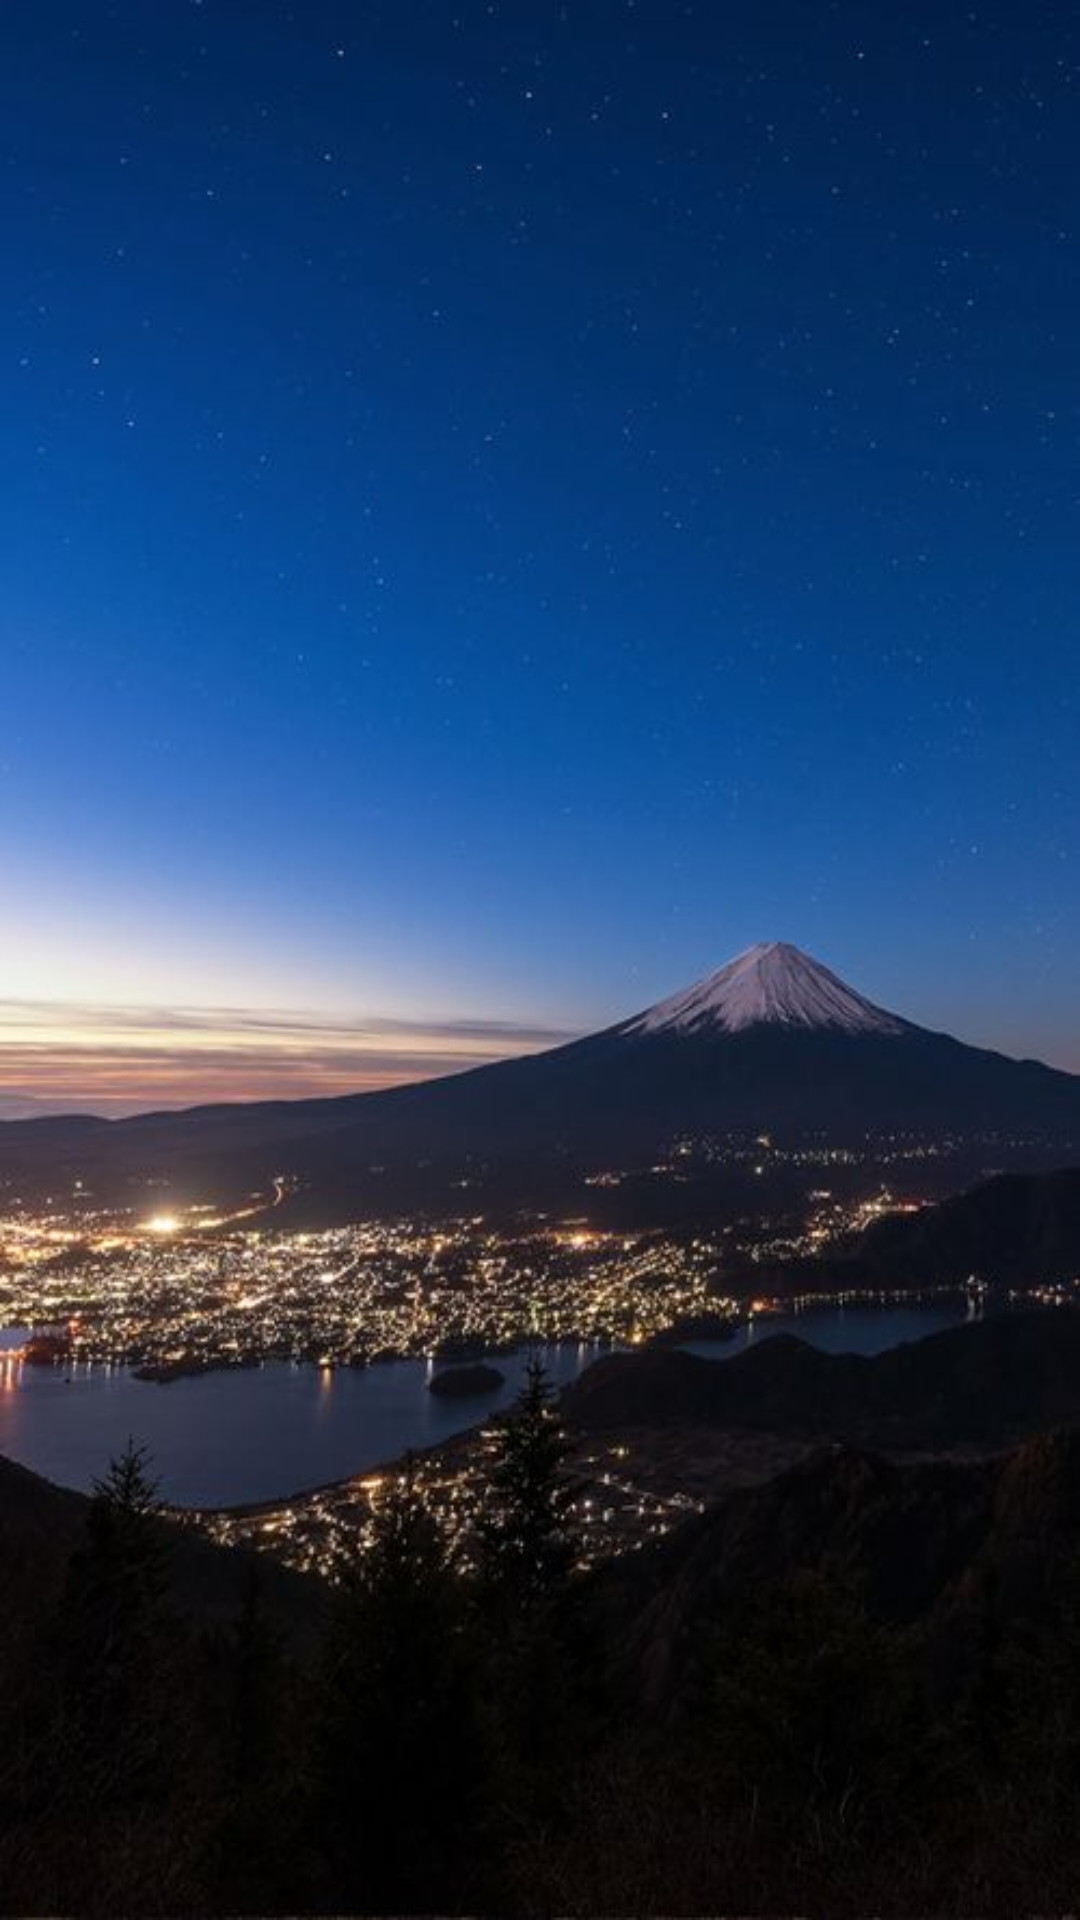

Produce the Android XML layout that renders to this screen, including the resource entries it uses.
<!-- AndroidManifest.xml: application theme AppTheme -->
<!-- res/layout/content_main.xml -->
<?xml version="1.0" encoding="utf-8"?>
<android.support.constraint.ConstraintLayout xmlns:android="http://schemas.android.com/apk/res/android"
    xmlns:app="http://schemas.android.com/apk/res-auto"
    xmlns:tools="http://schemas.android.com/tools"
    android:layout_width="match_parent"
    android:layout_height="match_parent"
    app:layout_behavior="@string/appbar_scrolling_view_behavior"
    tools:context="com.example.mosaab.weather.ViewHolder.MainActivity"
    tools:showIn="@layout/app_bar_main"
    android:background="@drawable/bg3"
    >

    <android.support.constraint.ConstraintLayout

        android:id="@+id/PlaceHolder_layout"
        android:layout_width="match_parent"
        android:layout_height="match_parent"
        android:layout_marginTop="16dp"
        app:layout_constraintBottom_toBottomOf="parent"
        app:layout_constraintEnd_toEndOf="parent"
        app:layout_constraintStart_toStartOf="parent"
        app:layout_constraintTop_toTopOf="parent">

    </android.support.constraint.ConstraintLayout>

</android.support.constraint.ConstraintLayout>
<!-- res/layout/app_bar_main.xml (included above) -->
<?xml version="1.0" encoding="utf-8"?>
<android.support.design.widget.CoordinatorLayout xmlns:android="http://schemas.android.com/apk/res/android"
    xmlns:app="http://schemas.android.com/apk/res-auto"
    xmlns:tools="http://schemas.android.com/tools"
    android:layout_width="match_parent"
    android:layout_height="match_parent"
    tools:context="com.example.mosaab.weather.ViewHolder.MainActivity">

    <android.support.design.widget.AppBarLayout
        android:layout_width="match_parent"
        android:layout_height="wrap_content"
        android:theme="@style/AppTheme.AppBarOverlay">

        <android.support.v7.widget.Toolbar
            android:id="@+id/toolbar"
            android:layout_width="match_parent"
            android:layout_height="?attr/actionBarSize"
            android:background="?attr/colorPrimary"
            app:popupTheme="@style/AppTheme.PopupOverlay" />

    </android.support.design.widget.AppBarLayout>

    <include layout="@layout/content_main" />


</android.support.design.widget.CoordinatorLayout>
<!-- resources referenced by this layout -->
<resources>
  <!-- drawable bg3: jpg bitmap (drawable, 37469 bytes) -->
  <style name="AppTheme.AppBarOverlay" parent="ThemeOverlay.AppCompat.Dark.ActionBar" />
  <style name="AppTheme.PopupOverlay" parent="ThemeOverlay.AppCompat.Light" />
  <style name="AppTheme" parent="Theme.AppCompat.NoActionBar">
          
          <item name="colorPrimary">@color/color_primary</item>
          <item name="colorPrimaryDark">#7f333639</item>
          <item name="colorAccent">@color/colorAccent</item>
  
      </style>
  <color name="color_primary">#212121</color>
  <color name="colorAccent">#D81B60</color>
</resources>
